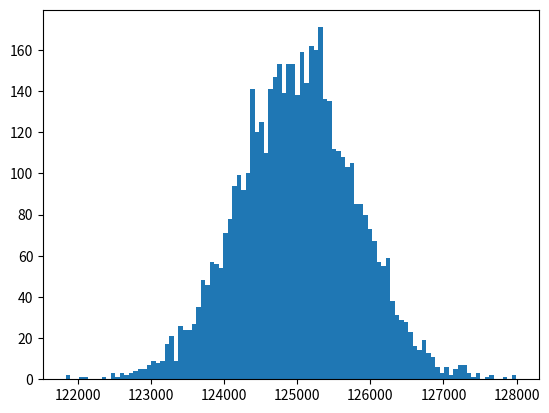

Write the Python code that produced this figure. (Note: this script raises an exception after producing the figure.)
#!/usr/bin/env python


import scipy.stats as ss
import numpy as np
import matplotlib.pyplot as plt

alpha, loc, beta=2.5e4, 1, 5
data=ss.gamma.rvs(alpha,loc=loc,scale=beta,size=5000)
myHist = plt.hist(data, 100, normed=True)
rv = ss.gamma(alpha,loc,beta)
x = np.linspace(0,100) 
h = plt.plot(x, rv.pdf(x), lw=2)
plt.show()